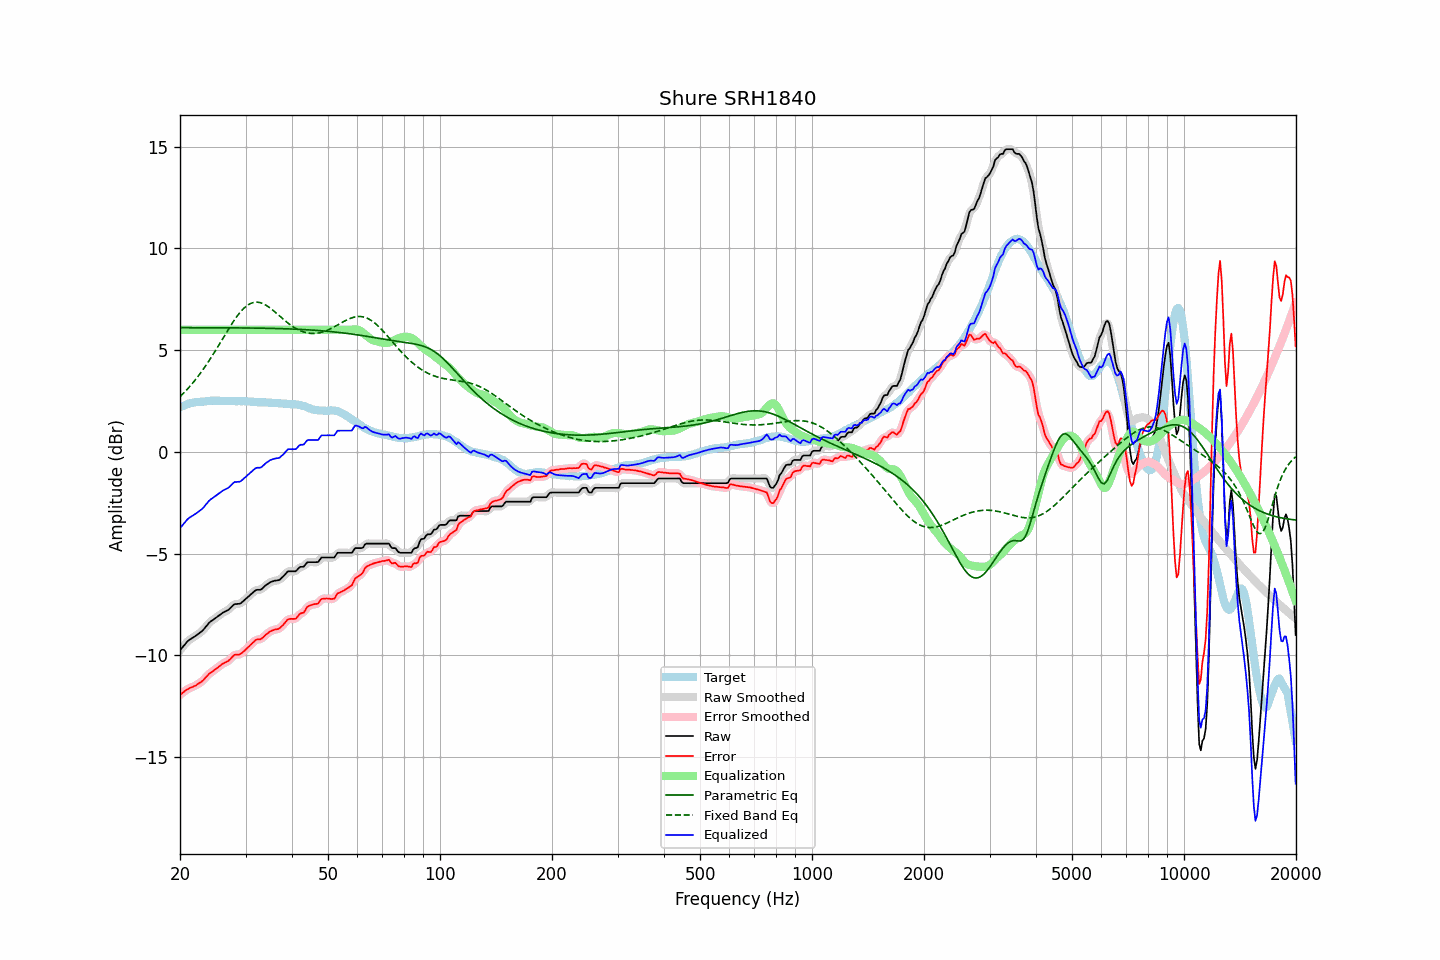

The table this chart was drawn from, first rows:
frequency, raw, error, smoothed, error_smoothed, equalization, parametric_eq, fixed_band_eq, equalized_raw, equalized_smoothed, target
20.00, -9.75, -11.94, -9.76, -11.94, 6.00, 6.10, 2.71, -3.75, -3.76, 2.19
20.20, -9.66, -11.89, -9.65, -11.88, 6.00, 6.10, 2.79, -3.66, -3.65, 2.23
20.40, -9.56, -11.82, -9.56, -11.82, 6.00, 6.10, 2.86, -3.56, -3.56, 2.26
20.61, -9.47, -11.76, -9.46, -11.76, 6.00, 6.10, 2.95, -3.47, -3.46, 2.29
20.81, -9.37, -11.70, -9.37, -11.70, 6.00, 6.10, 3.03, -3.37, -3.37, 2.33
21.02, -9.29, -11.66, -9.29, -11.65, 6.00, 6.10, 3.12, -3.29, -3.29, 2.37
21.23, -9.23, -11.61, -9.23, -11.61, 6.00, 6.10, 3.20, -3.23, -3.23, 2.38
21.44, -9.18, -11.58, -9.18, -11.58, 6.00, 6.10, 3.30, -3.18, -3.18, 2.40
21.66, -9.13, -11.55, -9.13, -11.54, 6.00, 6.10, 3.39, -3.13, -3.13, 2.42
21.87, -9.08, -11.50, -9.08, -11.51, 6.00, 6.10, 3.49, -3.08, -3.08, 2.43
22.09, -9.03, -11.47, -9.03, -11.47, 6.00, 6.10, 3.58, -3.03, -3.03, 2.45
22.31, -8.97, -11.41, -8.97, -11.42, 6.00, 6.10, 3.69, -2.97, -2.97, 2.45
22.54, -8.91, -11.36, -8.91, -11.37, 6.00, 6.10, 3.79, -2.91, -2.91, 2.45
22.76, -8.85, -11.31, -8.85, -11.31, 6.00, 6.10, 3.90, -2.85, -2.85, 2.46
22.99, -8.79, -11.25, -8.78, -11.25, 6.00, 6.10, 4.01, -2.79, -2.78, 2.46
23.22, -8.70, -11.17, -8.70, -11.17, 6.00, 6.10, 4.12, -2.70, -2.70, 2.47
23.45, -8.60, -11.08, -8.60, -11.09, 6.00, 6.10, 4.23, -2.60, -2.60, 2.48
23.69, -8.51, -11.00, -8.50, -11.00, 6.00, 6.10, 4.35, -2.51, -2.50, 2.49
23.92, -8.41, -10.91, -8.42, -10.92, 6.00, 6.10, 4.47, -2.41, -2.42, 2.50
24.16, -8.34, -10.85, -8.34, -10.86, 6.00, 6.10, 4.59, -2.34, -2.34, 2.51
24.40, -8.29, -10.81, -8.28, -10.80, 6.00, 6.10, 4.71, -2.29, -2.28, 2.52
24.65, -8.23, -10.74, -8.23, -10.74, 6.00, 6.10, 4.84, -2.23, -2.23, 2.51
24.89, -8.17, -10.68, -8.17, -10.69, 6.00, 6.10, 4.97, -2.17, -2.17, 2.51
25.14, -8.12, -10.63, -8.12, -10.63, 6.00, 6.10, 5.10, -2.12, -2.12, 2.51
25.39, -8.06, -10.57, -8.06, -10.57, 6.00, 6.10, 5.23, -2.06, -2.06, 2.51
25.65, -8.00, -10.51, -8.00, -10.51, 6.00, 6.10, 5.36, -2.00, -2.00, 2.51
25.91, -7.94, -10.44, -7.94, -10.45, 6.00, 6.10, 5.49, -1.94, -1.94, 2.50
26.16, -7.89, -10.40, -7.89, -10.40, 6.00, 6.10, 5.62, -1.89, -1.89, 2.51
26.43, -7.85, -10.36, -7.85, -10.36, 6.00, 6.10, 5.75, -1.85, -1.85, 2.51
26.69, -7.81, -10.32, -7.81, -10.32, 6.00, 6.09, 5.88, -1.81, -1.81, 2.51
26.96, -7.77, -10.28, -7.76, -10.27, 6.00, 6.09, 6.01, -1.77, -1.76, 2.51
27.23, -7.70, -10.21, -7.70, -10.20, 6.00, 6.09, 6.14, -1.70, -1.70, 2.51
27.50, -7.62, -10.12, -7.62, -10.12, 6.00, 6.09, 6.26, -1.62, -1.62, 2.50
27.77, -7.54, -10.03, -7.54, -10.04, 6.00, 6.09, 6.38, -1.54, -1.54, 2.49
28.05, -7.48, -9.97, -7.49, -9.99, 6.00, 6.09, 6.50, -1.48, -1.49, 2.49
28.33, -7.48, -9.96, -7.47, -9.96, 6.00, 6.09, 6.61, -1.48, -1.47, 2.48
28.62, -7.47, -9.96, -7.47, -9.96, 6.00, 6.09, 6.72, -1.47, -1.47, 2.49
28.90, -7.47, -9.96, -7.46, -9.95, 6.00, 6.09, 6.82, -1.47, -1.46, 2.49
29.19, -7.43, -9.91, -7.42, -9.91, 6.00, 6.09, 6.91, -1.43, -1.42, 2.48
29.48, -7.36, -9.85, -7.36, -9.85, 6.00, 6.09, 7.00, -1.36, -1.36, 2.49
29.78, -7.29, -9.78, -7.29, -9.78, 6.00, 6.09, 7.08, -1.29, -1.29, 2.49
30.08, -7.22, -9.71, -7.22, -9.71, 6.00, 6.09, 7.14, -1.22, -1.22, 2.49
30.38, -7.15, -9.63, -7.15, -9.63, 6.00, 6.09, 7.20, -1.15, -1.15, 2.48
30.68, -7.08, -9.55, -7.08, -9.55, 6.00, 6.09, 7.25, -1.08, -1.08, 2.47
30.99, -7.01, -9.47, -7.01, -9.48, 6.00, 6.08, 7.29, -1.01, -1.01, 2.46
31.30, -6.94, -9.40, -6.94, -9.40, 6.00, 6.08, 7.32, -0.94, -0.94, 2.46
31.61, -6.87, -9.33, -6.87, -9.32, 6.00, 6.08, 7.34, -0.87, -0.87, 2.46
31.93, -6.80, -9.25, -6.81, -9.26, 6.00, 6.08, 7.35, -0.80, -0.81, 2.45
32.24, -6.78, -9.22, -6.79, -9.23, 6.00, 6.08, 7.36, -0.78, -0.79, 2.44
32.57, -6.78, -9.22, -6.78, -9.21, 6.00, 6.08, 7.34, -0.78, -0.78, 2.44
32.89, -6.78, -9.21, -6.76, -9.20, 6.00, 6.08, 7.33, -0.78, -0.76, 2.44
33.22, -6.73, -9.16, -6.72, -9.16, 6.00, 6.08, 7.30, -0.73, -0.72, 2.43
33.55, -6.66, -9.09, -6.66, -9.09, 6.00, 6.07, 7.27, -0.66, -0.66, 2.43
33.89, -6.58, -9.01, -6.59, -9.02, 6.00, 6.07, 7.23, -0.58, -0.59, 2.43
34.23, -6.52, -8.95, -6.52, -8.95, 6.00, 6.07, 7.18, -0.52, -0.52, 2.43
34.57, -6.47, -8.89, -6.46, -8.88, 6.00, 6.07, 7.13, -0.47, -0.46, 2.42
34.92, -6.41, -8.83, -6.42, -8.83, 6.00, 6.07, 7.07, -0.41, -0.42, 2.42
35.27, -6.38, -8.79, -6.38, -8.79, 6.00, 6.07, 7.01, -0.38, -0.38, 2.41
35.62, -6.36, -8.76, -6.35, -8.76, 6.00, 6.06, 6.95, -0.36, -0.35, 2.40
35.97, -6.33, -8.73, -6.34, -8.74, 6.00, 6.06, 6.88, -0.33, -0.34, 2.40
... 635 more rows
